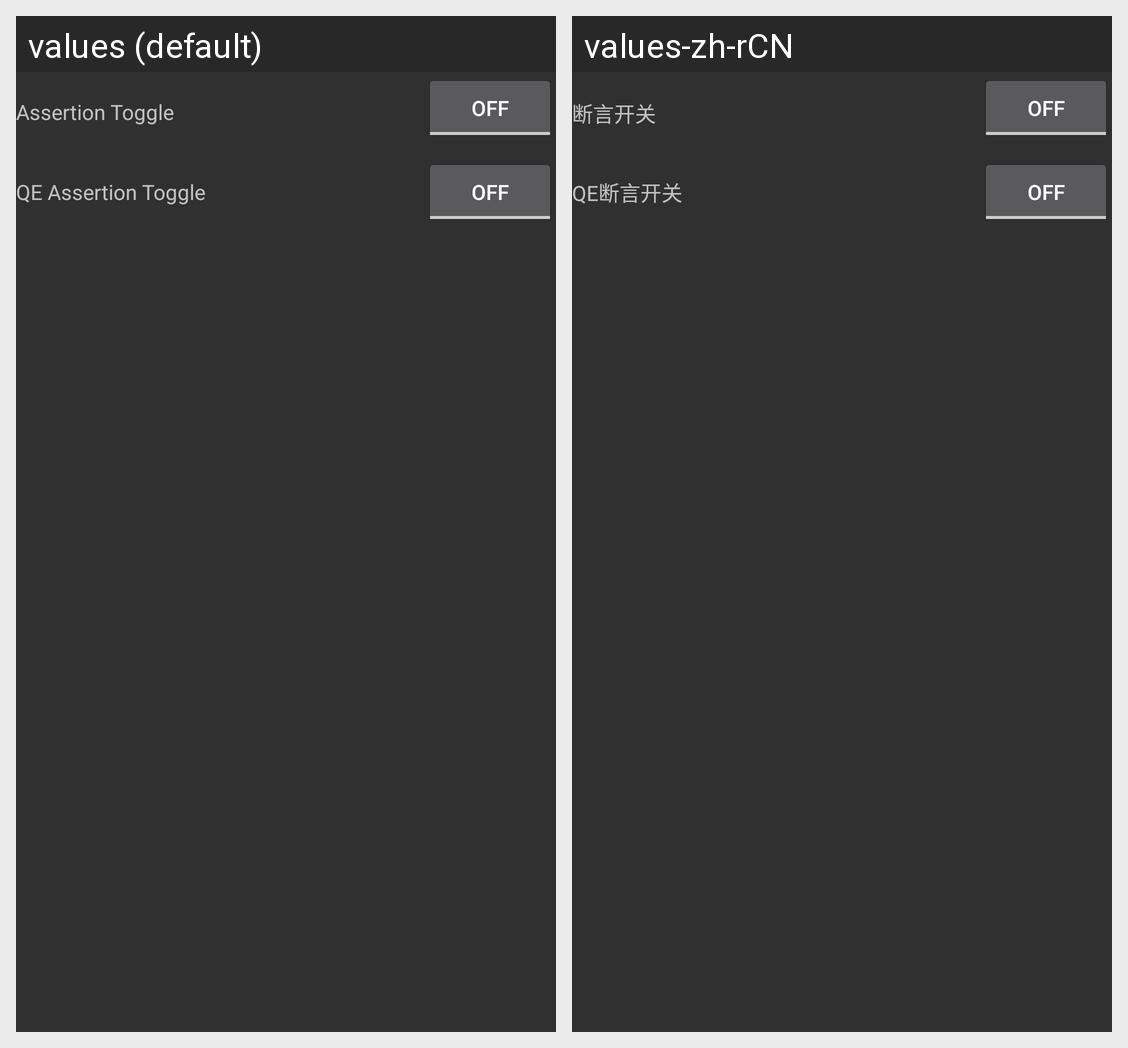

The same Android screen rendered under two of its app's locales, left to right. List the strings drawn on it with the default value and each locale's translation.
Android screen res/layout/log_switch.xml rendered under 2 locales, left to right: values (default), values-zh-rCN. Device: Nexus 5 (rendered at 1080×1920; each locale shown at half size, 540×960, under a caption strip naming it); theme android:Theme.Material.
Strings drawn on this screen, with the default value and each locale's value (text and hints the layout hard-codes, and strings that could not be matched under every locale, appear in the picture but are not listed):

assertSwitch
  values: Assertion Toggle
  values-zh-rCN: 断言开关

qeassertSwitch
  values: QE Assertion Toggle
  values-zh-rCN: QE断言开关
